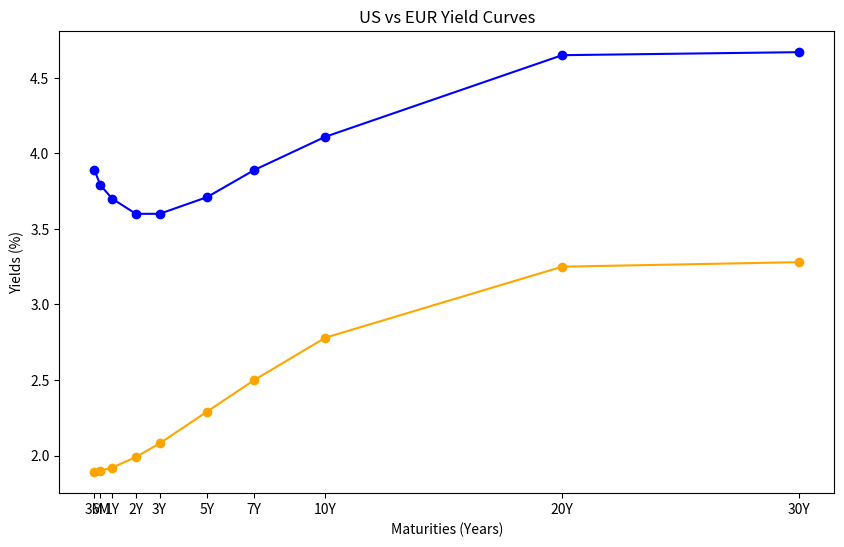

This chart was generated by the following Python code:
import matplotlib.pyplot as plt

mats = [3/12, 6/12, 1, 2, 3, 5, 7, 10, 20, 30]
us_yields = [3.89, 3.79, 3.7, 3.6, 3.6, 3.71, 3.89, 4.11, 4.65, 4.67]
eur_yields = [1.89, 1.90, 1.92, 1.99, 2.08, 2.29, 2.50, 2.78, 3.25, 3.28]

plt.figure(figsize=(10, 6))
plt.plot(mats, us_yields, marker='o', label='US Yields', color='blue')
plt.plot(mats, eur_yields, marker='o', label='EUR Yields', color='orange')
plt.title('US vs EUR Yield Curves')
plt.xlabel('Maturities (Years)')
plt.ylabel('Yields (%)')
plt.xticks(mats, ['3M', '6M', '1Y', '2Y', '3Y', '5Y', '7Y', '10Y', '20Y', '30Y'])
plt.show()